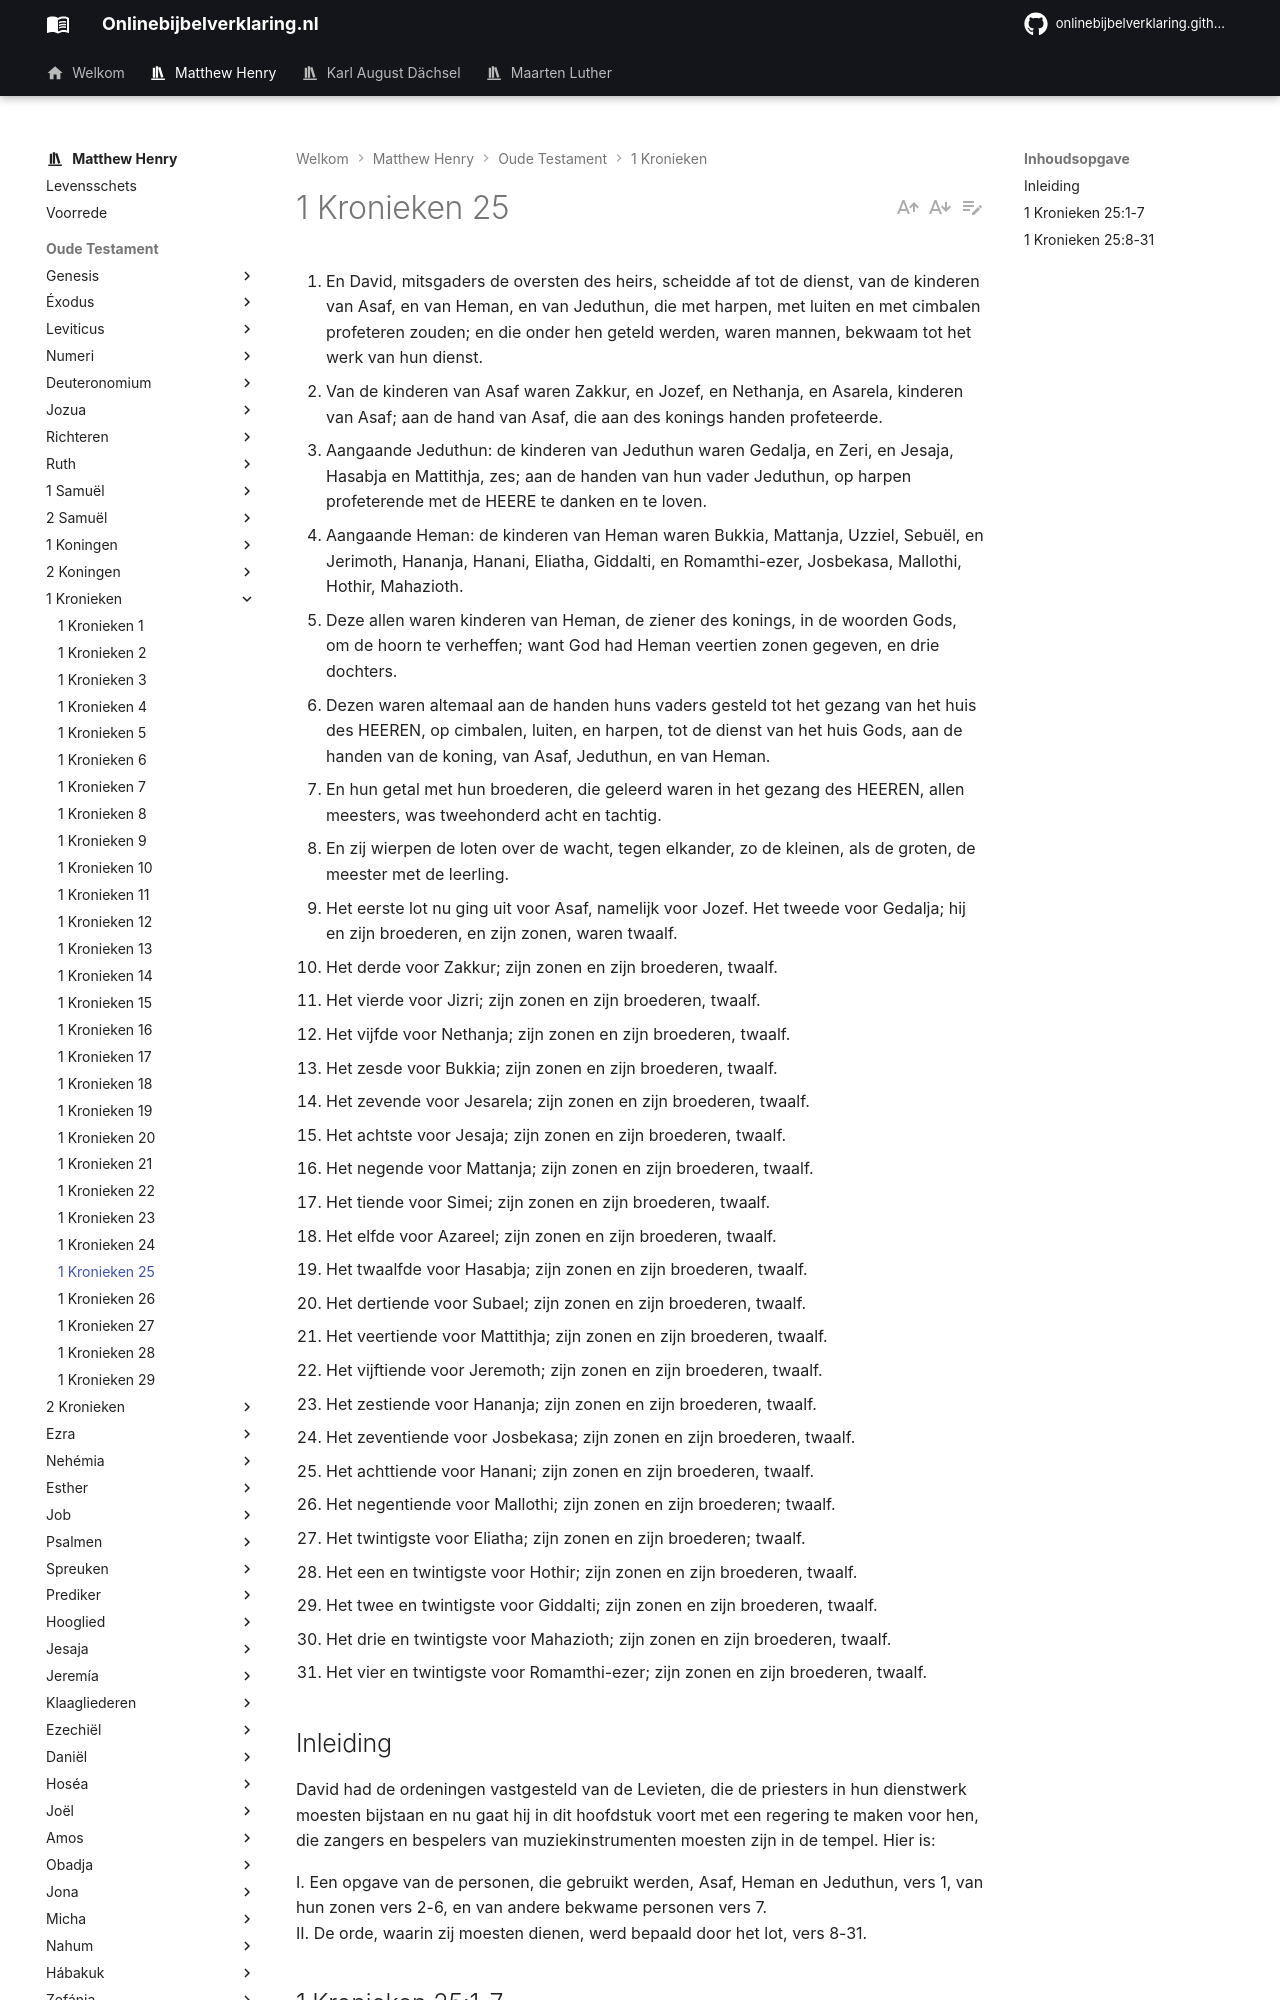

repository: onlinebijbelverklaring/dev-preview · page: matthewhenry/1Kronieken/1Kronieken25/index.html · generator: mkdocs

1. En David, mitsgaders de oversten des heirs, scheidde af tot de dienst, van de kinderen van Asaf, en van Heman, en van Jeduthun, die met harpen, met luiten en met cimbalen profeteren zouden; en die onder hen geteld werden, waren mannen, bekwaam tot het werk van hun dienst. 
2. Van de kinderen van Asaf waren Zakkur, en Jozef, en Nethanja, en Asarela, kinderen van Asaf; aan de hand van Asaf, die aan des konings handen profeteerde. 
3. Aangaande Jeduthun: de kinderen van Jeduthun waren Gedalja, en Zeri, en Jesaja, Hasabja en Mattithja, zes; aan de handen van hun vader Jeduthun, op harpen profeterende met de HEERE te danken en te loven. 
4. Aangaande Heman: de kinderen van Heman waren Bukkia, Mattanja, Uzziel, Sebuël, en Jerimoth, Hananja, Hanani, Eliatha, Giddalti, en Romamthi-ezer, Josbekasa, Mallothi, Hothir, Mahazioth. 
5. Deze allen waren kinderen van Heman, de ziener des konings, in de woorden Gods, om de hoorn te verheffen; want God had Heman veertien zonen gegeven, en drie dochters. 
6. Dezen waren altemaal aan de handen huns vaders gesteld tot het gezang van het huis des HEEREN, op cimbalen, luiten, en harpen, tot de dienst van het huis Gods, aan de handen van de koning, van Asaf, Jeduthun, en van Heman. 
7. En hun getal met hun broederen, die geleerd waren in het gezang des HEEREN, allen meesters, was tweehonderd acht en tachtig.
8. En zij wierpen de loten over de wacht, tegen elkander, zo de kleinen, als de groten, de meester met de leerling. 
9. Het eerste lot nu ging uit voor Asaf, namelijk voor Jozef. Het tweede voor Gedalja; hij en zijn broederen, en zijn zonen, waren twaalf. 
10. Het derde voor Zakkur; zijn zonen en zijn broederen, twaalf. 
11. Het vierde voor Jizri; zijn zonen en zijn broederen, twaalf. 
12. Het vijfde voor Nethanja; zijn zonen en zijn broederen, twaalf. 
13. Het zesde voor Bukkia; zijn zonen en zijn broederen, twaalf. 
14. Het zevende voor Jesarela; zijn zonen en zijn broederen, twaalf. 
15. Het achtste voor Jesaja; zijn zonen en zijn broederen, twaalf. 
16. Het negende voor Mattanja; zijn zonen en zijn broederen, twaalf. 
17. Het tiende voor Simei; zijn zonen en zijn broederen, twaalf. 
18. Het elfde voor Azareel; zijn zonen en zijn broederen, twaalf. 
19. Het twaalfde voor Hasabja; zijn zonen en zijn broederen, twaalf. 
20. Het dertiende voor Subael; zijn zonen en zijn broederen, twaalf. 
21. Het veertiende voor Mattithja; zijn zonen en zijn broederen, twaalf. 
22. Het vijftiende voor Jeremoth; zijn zonen en zijn broederen, twaalf. 
23. Het zestiende voor Hananja; zijn zonen en zijn broederen, twaalf. 
24. Het zeventiende voor Josbekasa; zijn zonen en zijn broederen, twaalf. 
25. Het achttiende voor Hanani; zijn zonen en zijn broederen, twaalf. 
26. Het negentiende voor Mallothi; zijn zonen en zijn broederen; twaalf. 
27. Het twintigste voor Eliatha; zijn zonen en zijn broederen; twaalf. 
28. Het een en twintigste voor Hothir; zijn zonen en zijn broederen, twaalf. 
29. Het twee en twintigste voor Giddalti; zijn zonen en zijn broederen, twaalf. 
30. Het drie en twintigste voor Mahazioth; zijn zonen en zijn broederen, twaalf. 
31. Het vier en twintigste voor Romamthi-ezer; zijn zonen en zijn broederen, twaalf.

## Inleiding

David had de ordeningen vastgesteld van de Levieten, die de priesters in hun dienstwerk moesten bijstaan en nu gaat hij in dit hoofdstuk voort met een regering te maken voor hen, die zangers en bespelers van muziekinstrumenten moesten zijn in de tempel. Hier is: 

I. Een opgave van de personen, die gebruikt werden, Asaf, Heman en Jeduthun, vers 1, van hun zonen vers 2-6, en van andere bekwame personen vers 7.  
II. De orde, waarin zij moesten dienen, werd bepaald door het lot, vers 8-31.
